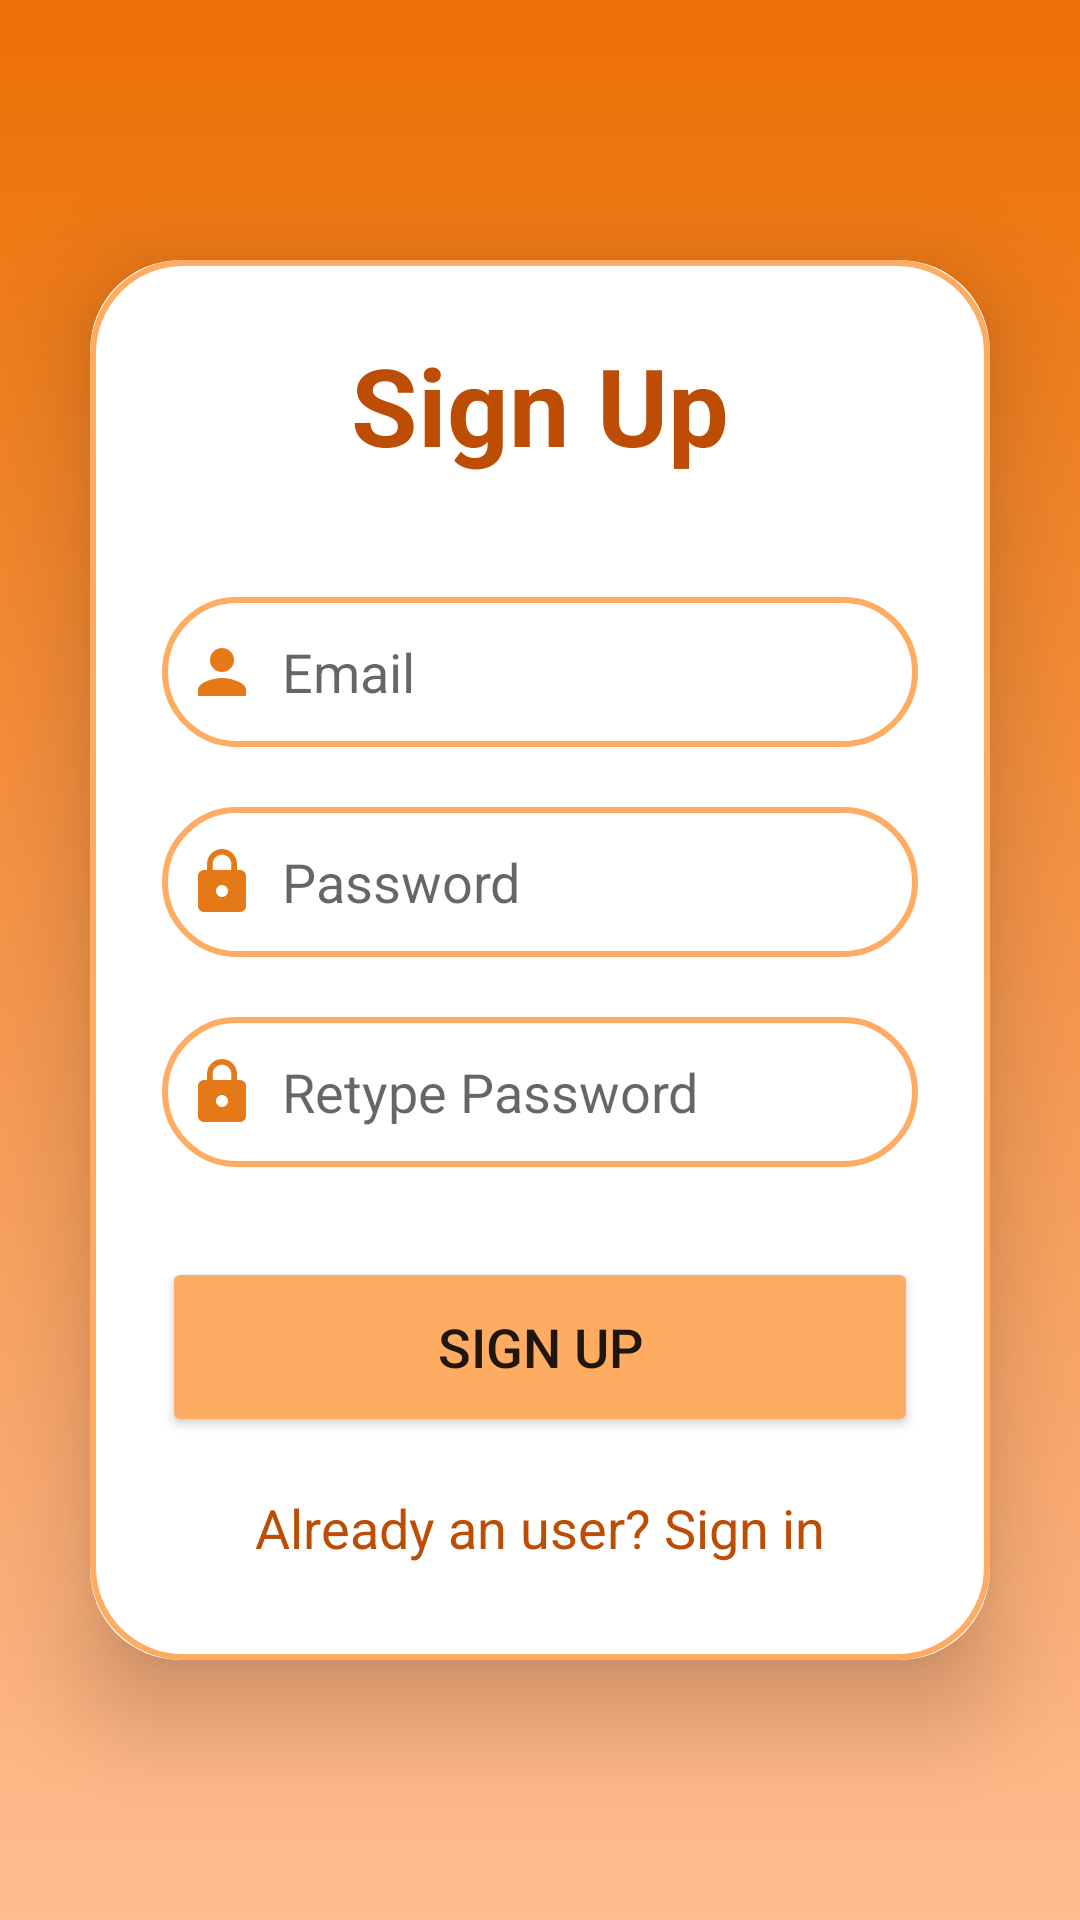

Android layout source for this screen:
<!-- AndroidManifest.xml: application theme Theme.LetMeKnow -->
<!-- res/layout/activity_sign_up.xml -->
<?xml version="1.0" encoding="utf-8"?>
<LinearLayout xmlns:android="http://schemas.android.com/apk/res/android"
    xmlns:app="http://schemas.android.com/apk/res-auto"
    xmlns:tools="http://schemas.android.com/tools"
    android:layout_width="match_parent"
    android:layout_height="match_parent"
    android:orientation="vertical"
    android:gravity="center"
    android:background="@drawable/bg_sign_in_up"
    tools:context=".SignUpActivity">

    <androidx.cardview.widget.CardView
        android:layout_width="match_parent"
        android:layout_height="wrap_content"
        android:layout_margin="30dp"
        app:cardCornerRadius="30dp"
        app:cardElevation="20dp">

        <LinearLayout
            android:layout_width="match_parent"
            android:layout_height="wrap_content"
            android:layout_gravity="center_horizontal"
            android:background="@drawable/custom_text"
            android:orientation="vertical"
            android:padding="24dp">

            <TextView
                android:layout_width="match_parent"
                android:layout_height="wrap_content"
                android:text="Sign Up"
                android:textAlignment="center"
                android:textSize="36sp"
                android:textStyle="bold"
                android:textColor="@color/c3"/>

            <EditText
                android:id="@+id/signup_email"
                android:layout_width="match_parent"
                android:layout_height="50dp"
                android:layout_marginTop="40dp"
                android:background="@drawable/custom_text"
                android:drawableLeft="@drawable/ic_baseline_person_24"
                android:drawablePadding="8dp"
                android:hint="Email"
                android:padding="8dp"
                android:textColor="@color/black" />

            <EditText
                android:id="@+id/signup_pass"
                android:layout_width="match_parent"
                android:layout_height="50dp"
                android:layout_marginTop="20dp"
                android:background="@drawable/custom_text"
                android:drawableLeft="@drawable/ic_baseline_lock_24"
                android:drawablePadding="8dp"
                android:hint="Password"
                android:inputType="textPassword"
                android:padding="8dp"
                android:textColor="@color/black" />
            <EditText
                android:id="@+id/signup_repass"
                android:layout_width="match_parent"
                android:layout_height="50dp"
                android:layout_marginTop="20dp"
                android:background="@drawable/custom_text"
                android:drawableLeft="@drawable/ic_baseline_lock_24"
                android:drawablePadding="8dp"
                android:hint="Retype Password"
                android:inputType="textPassword"
                android:padding="8dp"
                android:textColor="@color/black" />

            <Button
                android:id="@+id/signup_button"
                android:layout_width="match_parent"
                android:layout_height="60dp"
                android:layout_marginTop="30dp"
                android:text="Sign Up"
                android:textSize="18sp"
                app:cornerRadius="20dp"
                android:backgroundTint="@color/c4"/>

            <TextView
                android:id="@+id/directsignin"
                android:layout_width="wrap_content"
                android:layout_height="wrap_content"
                android:layout_gravity="center"
                android:layout_marginTop="10dp"
                android:padding="8dp"
                android:text="Already an user? Sign in"
                android:textSize="18sp"
                android:textColor="@color/c3"/>
        </LinearLayout>
    </androidx.cardview.widget.CardView>
</LinearLayout>
<!-- resources referenced by this layout -->
<resources>
  <color name="black">#FF000000</color>
  <color name="c3">#BD4D05</color>
  <color name="c4">#FFAC63</color>
  <!-- drawable bg_sign_in_up (drawable) -->
  <?xml version="1.0" encoding="utf-8"?>
  <shape xmlns:android="http://schemas.android.com/apk/res/android">
      <gradient
          android:startColor="@color/c1"
          android:endColor="@color/c2"
          android:angle="270"/>
  </shape>
  <!-- drawable custom_text (drawable) -->
  <?xml version="1.0" encoding="utf-8"?>
  <shape xmlns:android="http://schemas.android.com/apk/res/android"
      android:shape="rectangle">
      <stroke
          android:width="2dp"
          android:color="@color/c4"
          />
      <corners
          android:radius="30dp"
          />
  </shape>
  <!-- drawable ic_baseline_lock_24 (drawable) -->
  <vector android:height="24dp" android:tint="#E57918"
      android:viewportHeight="24" android:viewportWidth="24"
      android:width="24dp" xmlns:android="http://schemas.android.com/apk/res/android">
      <path android:fillColor="@android:color/white" android:pathData="M18,8h-1L17,6c0,-2.76 -2.24,-5 -5,-5S7,3.24 7,6v2L6,8c-1.1,0 -2,0.9 -2,2v10c0,1.1 0.9,2 2,2h12c1.1,0 2,-0.9 2,-2L20,10c0,-1.1 -0.9,-2 -2,-2zM12,17c-1.1,0 -2,-0.9 -2,-2s0.9,-2 2,-2 2,0.9 2,2 -0.9,2 -2,2zM15.1,8L8.9,8L8.9,6c0,-1.71 1.39,-3.1 3.1,-3.1 1.71,0 3.1,1.39 3.1,3.1v2z"/>
  </vector>
  <!-- drawable ic_baseline_person_24 (drawable) -->
  <vector android:height="24dp" android:tint="#E57918"
      android:viewportHeight="24" android:viewportWidth="24"
      android:width="24dp" xmlns:android="http://schemas.android.com/apk/res/android">
      <path android:fillColor="@android:color/white" android:pathData="M12,12c2.21,0 4,-1.79 4,-4s-1.79,-4 -4,-4 -4,1.79 -4,4 1.79,4 4,4zM12,14c-2.67,0 -8,1.34 -8,4v2h16v-2c0,-2.66 -5.33,-4 -8,-4z"/>
  </vector>
  <style name="Theme.LetMeKnow" parent="Theme.MaterialComponents.DayNight.DarkActionBar">
          
          <item name="colorPrimary">@color/c3</item>
          <item name="colorPrimaryVariant">@color/c3</item>
          <item name="colorOnPrimary">@color/white</item>
          
          <item name="colorSecondary">@color/teal_200</item>
          <item name="colorSecondaryVariant">@color/teal_700</item>
          <item name="colorOnSecondary">@color/black</item>
          
          <item name="android:statusBarColor">?attr/colorPrimaryVariant</item>
          
      </style>
  <color name="c1">#EC7004</color>
  <color name="c2">#FFBC91</color>
  <color name="white">#FFFFFFFF</color>
  <color name="teal_200">#FF03DAC5</color>
  <color name="teal_700">#FF018786</color>
</resources>
